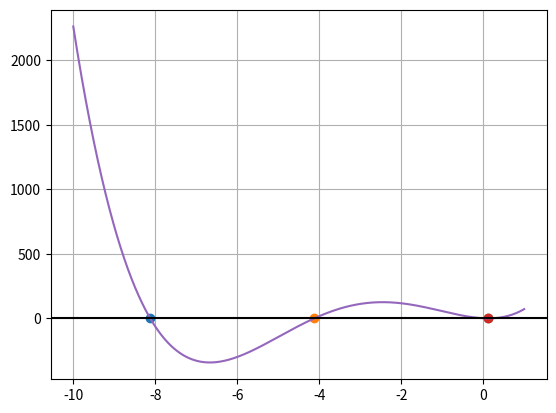

Generate this figure with matplotlib:
import numpy as np
from scipy import optimize
import matplotlib.pyplot as plt

def pierw(x):
    return 2*x**4+24*x**3+61*x**2-16*x+1

eps1=1e-14
eps2=9e-16

d=0.001
a=-1
for b in np.arange(-10,10,d):
    if np.sign(pierw(a))!=np.sign(pierw(b)):
        prw=optimize.ridder(pierw,a,b,xtol=eps1,rtol=eps2,full_output=True)
        plt.plot(prw[0],0,'o')
        print("%4d   %19.16f" % (prw[1].iterations,prw[0]))
    a=b


x = np.arange(-10, 1, d)
plt.plot(x,pierw(x))
plt.axhline(y=0,color='k')
plt.grid()

plt.show()